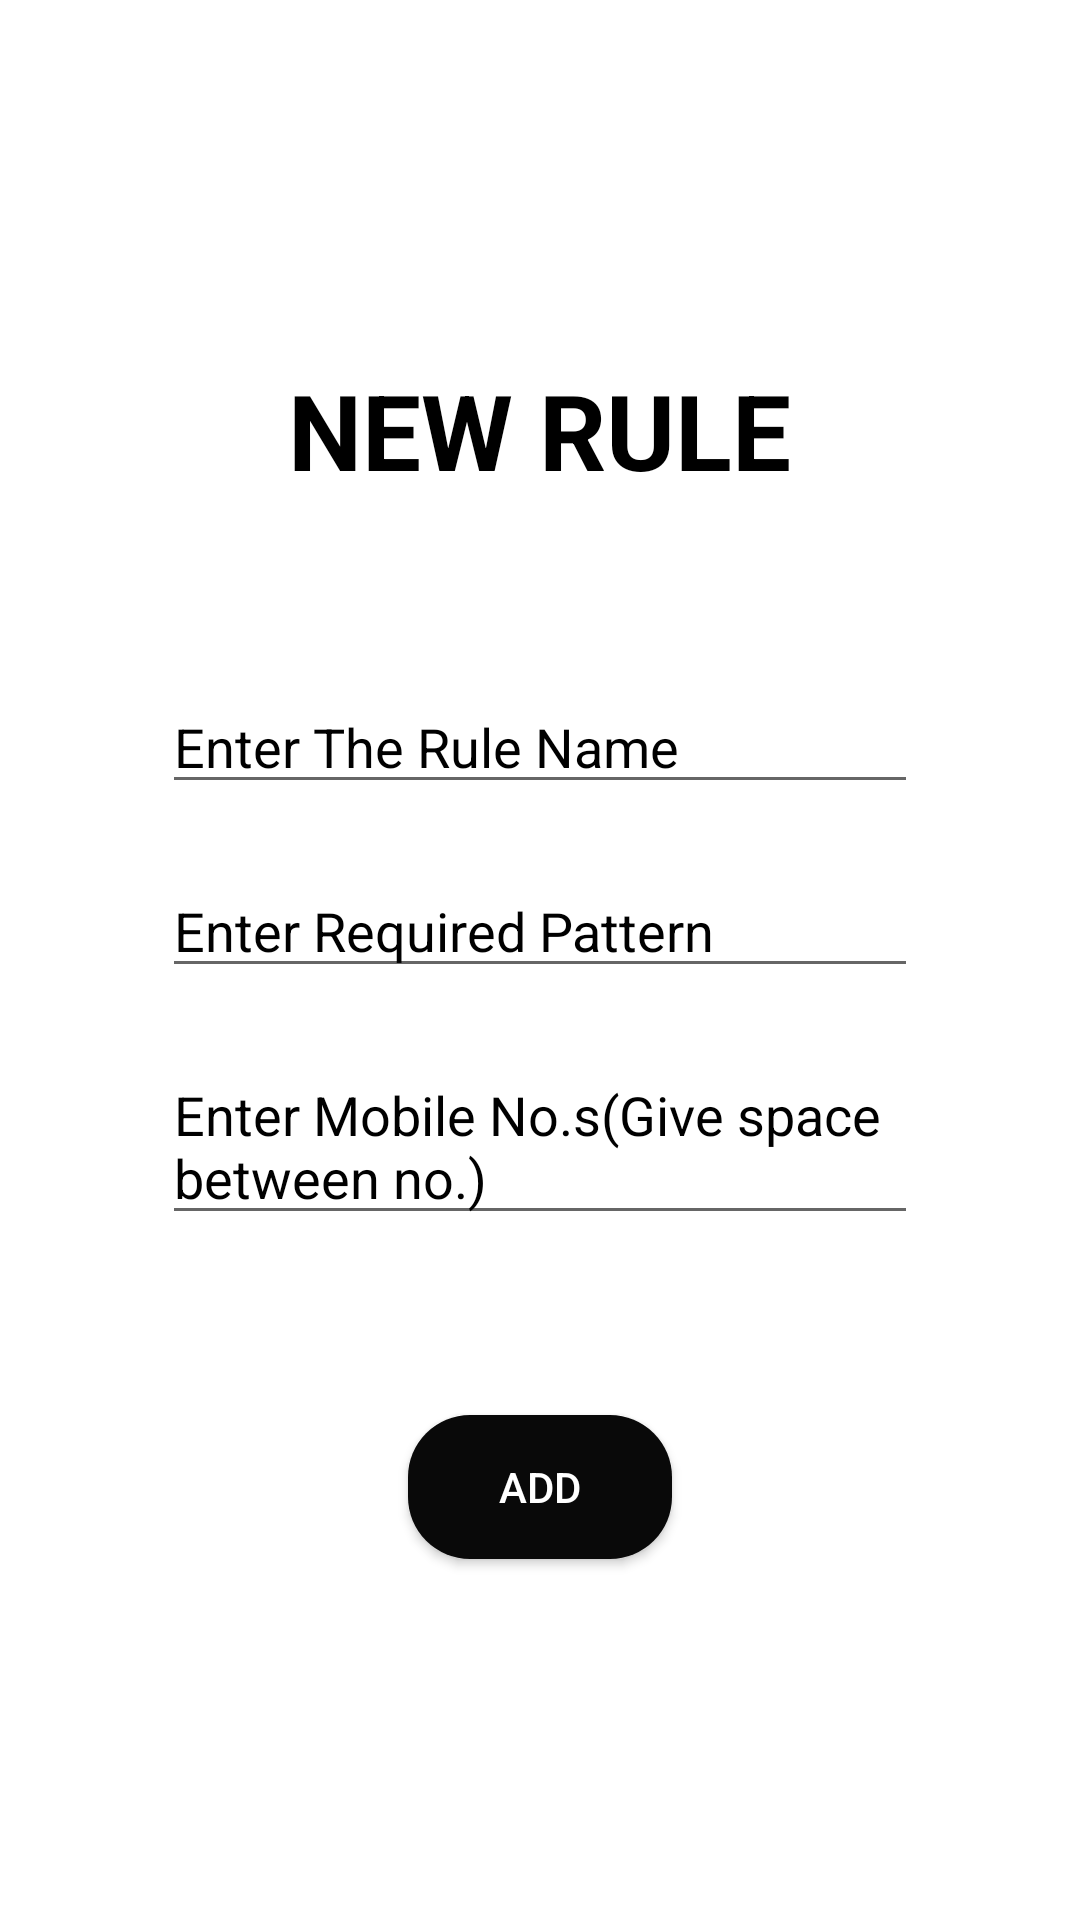

Write the Android layout XML for this screen, with the resource values it uses.
<!-- AndroidManifest.xml: application theme Theme.SMS_ForwardApp -->
<!-- res/layout/activity_add_rule.xml -->
<?xml version="1.0" encoding="utf-8"?>
<LinearLayout
    xmlns:android="http://schemas.android.com/apk/res/android"
    xmlns:app="http://schemas.android.com/apk/res-auto"
    xmlns:tools="http://schemas.android.com/tools"
    android:layout_width="match_parent"
    android:layout_height="match_parent"
    android:gravity="center"
    android:orientation="vertical"
    tools:context=".Add_Rule">

    <TextView
        android:layout_width="wrap_content"
        android:layout_height="wrap_content"
        android:text="@string/new_rule"
        android:textSize="35sp"
        android:textColor="@color/black"
        android:textStyle="bold"
        android:layout_marginBottom="60dp"
        />

    <EditText
        android:id="@+id/rulename"
        android:layout_width="wrap_content"
        android:layout_height="wrap_content"
        android:ems="12"
        android:hint="@string/rulename"
        android:textColorHint="@color/black"
        />

    <EditText
        android:id="@+id/patternname"
        android:layout_width="wrap_content"
        android:layout_height="wrap_content"
        android:ems="12"
        android:hint="@string/pattern"
        android:textColorHint="@color/black"
        android:layout_marginTop="20dp"
        />

    <EditText
        android:id="@+id/mobno"
        android:layout_width="wrap_content"
        android:layout_height="wrap_content"
        android:ems="12"
        android:hint="@string/mobileno"
        android:textColorHint="@color/black"
        android:layout_marginTop="20dp"
        />

    <androidx.appcompat.widget.AppCompatButton
        android:id="@+id/nradd"
        android:layout_width="wrap_content"
        android:layout_height="wrap_content"
        android:text="@string/add"
        android:layout_marginTop="60dp"
        android:textColor="@color/white"
        android:background="@drawable/round_style"
        />

</LinearLayout>
<!-- resources referenced by this layout -->
<resources>
  <!-- drawable round_style (drawable) -->
  <?xml version="1.0" encoding="utf-8"?>
  <shape android:shape="rectangle"
      xmlns:android="http://schemas.android.com/apk/res/android">
  
      <corners android:radius="10pt"/>
      <solid android:color="#090909"/>
  
  </shape>
  <string name="add">Add</string>
  <string name="mobileno">Enter Mobile No.s(Give space between no.)</string>
  <string name="new_rule">NEW RULE</string>
  <string name="pattern">Enter Required Pattern</string>
  <string name="rulename">Enter The Rule Name</string>
  <style name="Theme.SMS_ForwardApp" parent="Theme.MaterialComponents.DayNight.DarkActionBar">
          
          <item name="colorPrimary">@color/purple_500</item>
          <item name="colorPrimaryVariant">@color/purple_700</item>
          <item name="colorOnPrimary">@color/white</item>
          
          <item name="colorSecondary">@color/teal_200</item>
          <item name="colorSecondaryVariant">@color/teal_700</item>
          <item name="colorOnSecondary">@color/black</item>
          
          <item name="android:statusBarColor">?attr/colorPrimaryVariant</item>
          
      </style>
  <!-- not gathered from this repository: default colours our renderer supplied (Android Studio template values) -->
  <color name="purple_500">#FF6200EE</color>
  <color name="purple_700">#FF3700B3</color>
  <color name="teal_200">#FF03DAC5</color>
  <color name="teal_700">#FF018786</color>
  <color name="black">#FF000000</color>
  <color name="white">#FFFFFFFF</color>
</resources>
